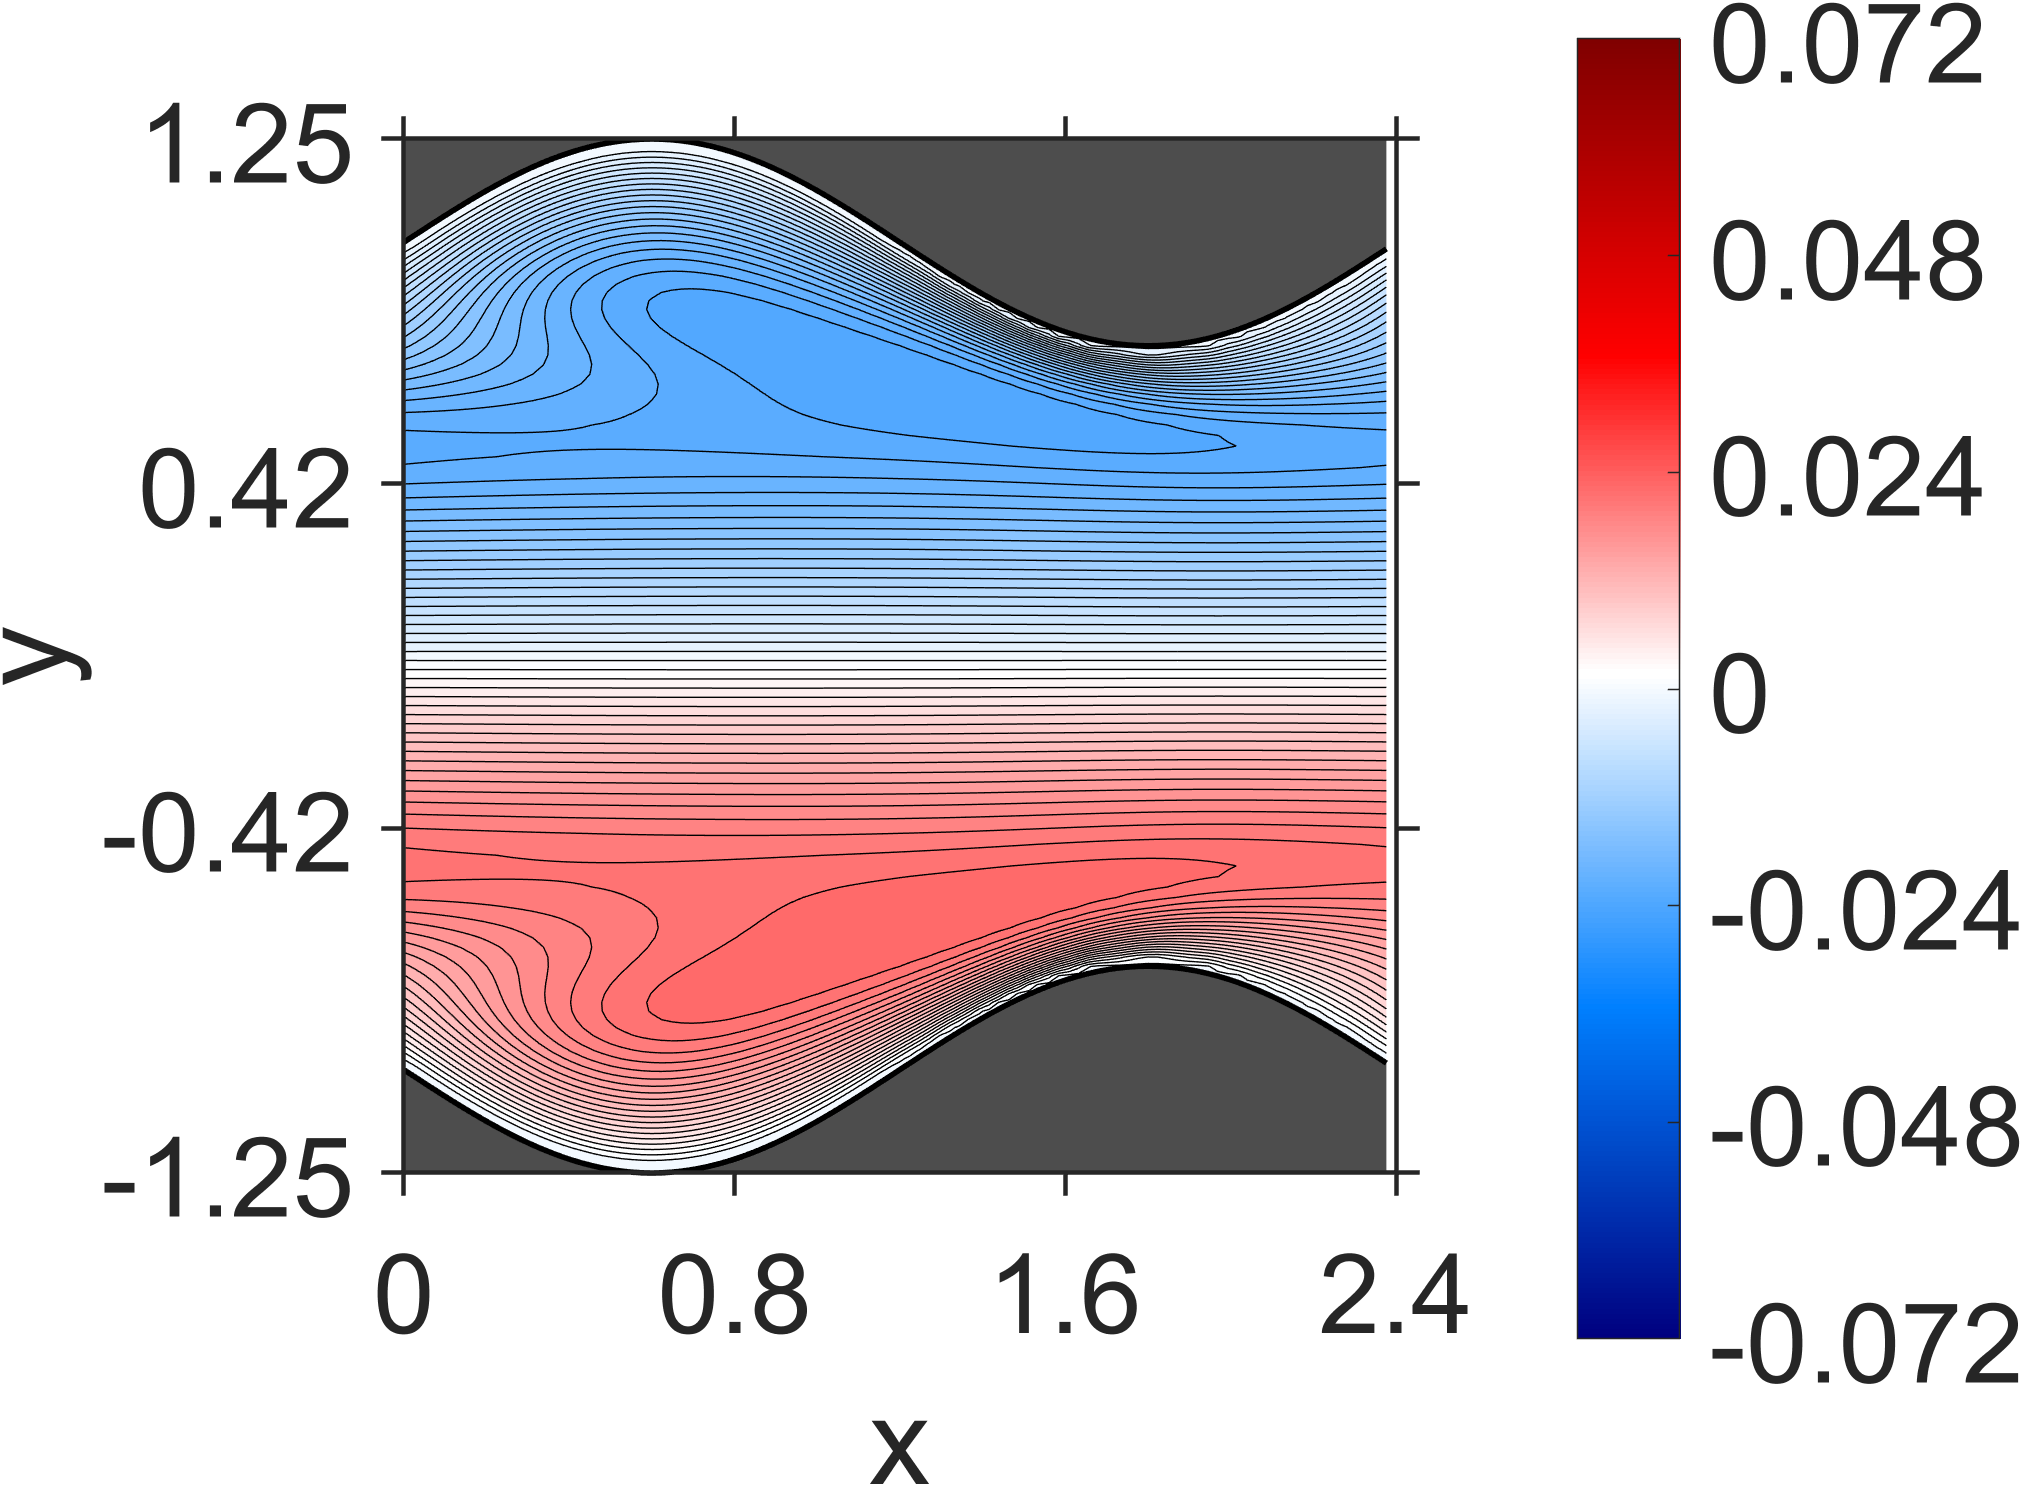

Data behind this chart, as committed beside it:
NaN, NaN, NaN, NaN, NaN, NaN, NaN, NaN, NaN, NaN, NaN, NaN, NaN, NaN, NaN, NaN, NaN, NaN, NaN, 0, 0, 0, 0, 0
NaN, NaN, NaN, NaN, NaN, NaN, NaN, NaN, NaN, NaN, NaN, NaN, NaN, NaN, NaN, NaN, NaN, NaN, NaN, -1.286173e-09, 6.91234e-08, 3.739676e-08, 7.571537e-08, 1.050127e-07
NaN, NaN, NaN, NaN, NaN, NaN, NaN, NaN, NaN, NaN, NaN, NaN, NaN, NaN, NaN, NaN, NaN, NaN, NaN, 1.274224e-07, 1.607627e-07, 2.321502e-07, 3.459297e-07, 4.830852e-07
NaN, NaN, NaN, NaN, NaN, NaN, NaN, NaN, NaN, NaN, NaN, NaN, NaN, NaN, NaN, NaN, NaN, NaN, NaN, 2.215465e-07, 3.482725e-07, 4.670909e-07, 7.198088e-07, 1.062504e-06
NaN, NaN, NaN, NaN, NaN, NaN, NaN, NaN, NaN, NaN, NaN, NaN, NaN, NaN, NaN, NaN, NaN, NaN, 2.87015e-07, 3.637276e-07, 5.054738e-07, 8.133043e-07, 1.337974e-06, 1.988707e-06
NaN, NaN, NaN, NaN, NaN, NaN, NaN, NaN, NaN, NaN, NaN, NaN, NaN, NaN, NaN, NaN, NaN, NaN, 3.438158e-07, 4.807937e-07, 7.90574e-07, 1.354754e-06, 2.367169e-06, 3.797295e-06
NaN, NaN, NaN, NaN, NaN, NaN, NaN, NaN, NaN, NaN, NaN, NaN, NaN, NaN, NaN, NaN, NaN, 2.614578e-07, 4.38781e-07, 6.541688e-07, 1.227031e-06, 2.546701e-06, 4.915396e-06, 8.035002e-06
NaN, NaN, NaN, NaN, NaN, NaN, NaN, NaN, NaN, NaN, NaN, NaN, NaN, NaN, NaN, NaN, NaN, 4.101716e-07, 5.183483e-07, 1.08783e-06, 2.561258e-06, 5.856718e-06, 1.193295e-05, 2.039734e-05
NaN, NaN, NaN, NaN, NaN, NaN, NaN, NaN, NaN, NaN, NaN, NaN, NaN, NaN, NaN, NaN, 3.421364e-07, 3.304191e-07, 9.212166e-07, 2.327938e-06, 6.566977e-06, 1.668966e-05, 3.51089e-05, 5.982214e-05
NaN, NaN, NaN, NaN, NaN, NaN, NaN, NaN, NaN, NaN, NaN, NaN, NaN, NaN, NaN, 3.249593e-07, 2.180313e-07, 8.203796e-07, 2.020424e-06, 7.1017e-06, 2.182071e-05, 5.610577e-05, 0.0001159, 0.000189
NaN, NaN, NaN, NaN, NaN, NaN, NaN, NaN, NaN, NaN, NaN, NaN, NaN, NaN, NaN, 4.026979e-08, 6.655521e-07, 1.569911e-06, 7.256187e-06, 2.651437e-05, 8.323535e-05, 0.0002001, 0.0003615, 0.0005173
NaN, NaN, NaN, NaN, NaN, NaN, NaN, NaN, NaN, NaN, NaN, NaN, NaN, NaN, -2.700298e-08, 6.095794e-07, 1.207015e-06, 7.14616e-06, 3.042809e-05, 0.0001147, 0.0003074, 0.0005815, 0.0008473, 0.001051
NaN, NaN, NaN, NaN, NaN, NaN, NaN, NaN, NaN, NaN, NaN, NaN, NaN, -2.029032e-07, 4.639576e-07, 7.57864e-07, 6.628995e-06, 3.298312e-05, 0.0001471, 0.0004268, 0.0008151, 0.001178, 0.001471, 0.001682
NaN, NaN, NaN, NaN, NaN, NaN, NaN, NaN, NaN, NaN, NaN, NaN, NaN, 4.589148e-07, 4.746963e-07, 6.044262e-06, 3.413525e-05, 0.0001773, 0.0005477, 0.001038, 0.001489, 0.001865, 0.002159, 0.002371
NaN, NaN, NaN, NaN, NaN, NaN, NaN, NaN, NaN, NaN, NaN, NaN, 3.32536e-07, 7.029809e-08, 5.260895e-06, 3.374362e-05, 0.0002023, 0.0006615, 0.00124, 0.001774, 0.00223, 0.002607, 0.002903, 0.003116
NaN, NaN, NaN, NaN, NaN, NaN, NaN, NaN, NaN, NaN, NaN, 3.697046e-07, -1.355388e-07, 4.637634e-06, 3.237355e-05, 0.0002214, 0.0007628, 0.001423, 0.002033, 0.002569, 0.003027, 0.003406, 0.003702, 0.003915
NaN, NaN, NaN, NaN, NaN, NaN, NaN, NaN, NaN, NaN, 2.371335e-07, -4.870722e-07, 3.90676e-06, 2.979168e-05, 0.0002343, 0.0008496, 0.001585, 0.002268, 0.002881, 0.003419, 0.003878, 0.004256, 0.004553, 0.004766
NaN, NaN, NaN, NaN, NaN, NaN, NaN, NaN, NaN, 2.996163e-07, -6.150476e-07, 3.467607e-06, 2.681483e-05, 0.0002404, 0.0009225, 0.001728, 0.002482, 0.003169, 0.003783, 0.004321, 0.004779, 0.005158, 0.005453, 0.005666
NaN, NaN, NaN, NaN, NaN, NaN, NaN, NaN, NaN, -9.375648e-07, 2.934959e-06, 2.345398e-05, 0.0002413, 0.0009817, 0.001854, 0.002674, 0.003432, 0.004119, 0.004733, 0.00527, 0.005728, 0.006104, 0.006399, 0.00661
NaN, NaN, NaN, NaN, NaN, NaN, NaN, NaN, -1.008985e-06, 2.72289e-06, 2.043227e-05, 0.000239, 0.001031, 0.001964, 0.002848, 0.003673, 0.00443, 0.005118, 0.005729, 0.006264, 0.006719, 0.007093, 0.007385, 0.007595
NaN, NaN, NaN, NaN, NaN, NaN, NaN, -1.302611e-06, 2.34539e-06, 1.737416e-05, 0.0002347, 0.001071, 0.00206, 0.003003, 0.003892, 0.004716, 0.005473, 0.006156, 0.006765, 0.007295, 0.007747, 0.008117, 0.008407, 0.008615
NaN, NaN, NaN, NaN, NaN, NaN, -1.322885e-06, 2.281835e-06, 1.50641e-05, 0.0002296, 0.001107, 0.002147, 0.003143, 0.004091, 0.004977, 0.0058, 0.006552, 0.007231, 0.007834, 0.00836, 0.008805, 0.009172, 0.009458, 0.009665
NaN, NaN, NaN, NaN, NaN, -1.587542e-06, 1.987227e-06, 1.31106e-05, 0.0002261, 0.00114, 0.002224, 0.003268, 0.00427, 0.005214, 0.006098, 0.006914, 0.007661, 0.008332, 0.008928, 0.009447, 0.009887, 0.01025, 0.01053, 0.01073
NaN, NaN, NaN, NaN, -1.553255e-06, 1.967175e-06, 1.209749e-05, 0.0002256, 0.001174, 0.002296, 0.003383, 0.004433, 0.005429, 0.00637, 0.007245, 0.008054, 0.00879, 0.009453, 0.01004, 0.01055, 0.01098, 0.01134, 0.01162, 0.01182
NaN, NaN, NaN, -1.763263e-06, 1.672702e-06, 1.158322e-05, 0.0002291, 0.00121, 0.002365, 0.003487, 0.00458, 0.005622, 0.006614, 0.007543, 0.008409, 0.009204, 0.00993, 0.01058, 0.01116, 0.01166, 0.01208, 0.01243, 0.01271, 0.01291
NaN, NaN, -1.597551e-06, 1.573066e-06, 1.200888e-05, 0.0002383, 0.001251, 0.002433, 0.003584, 0.004712, 0.005795, 0.006831, 0.007808, 0.008725, 0.009575, 0.01036, 0.01107, 0.01171, 0.01227, 0.01276, 0.01318, 0.01352, 0.01379, 0.01399
NaN, -1.684019e-06, 1.100664e-06, 1.345796e-05, 0.0002523, 0.001296, 0.0025, 0.003675, 0.004831, 0.005947, 0.00702, 0.008039, 0.009002, 0.0099, 0.01073, 0.0115, 0.01219, 0.01281, 0.01337, 0.01385, 0.01425, 0.01459, 0.01486, 0.01505
-8.274407e-07, 7.774183e-07, 1.724541e-05, 0.0002797, 0.001349, 0.002569, 0.003761, 0.004939, 0.00608, 0.007184, 0.008237, 0.009238, 0.01018, 0.01106, 0.01187, 0.01261, 0.01329, 0.0139, 0.01443, 0.0149, 0.0153, 0.01563, 0.01589, 0.01609
-1.061584e-06, 2.415373e-05, 0.0003266, 0.001413, 0.002642, 0.003843, 0.005035, 0.006194, 0.00732, 0.008399, 0.00943, 0.0104, 0.01132, 0.01217, 0.01296, 0.01368, 0.01434, 0.01493, 0.01545, 0.01591, 0.0163, 0.01662, 0.01688, 0.01708
4.329166e-05, 0.0004135, 0.001503, 0.002727, 0.003928, 0.005126, 0.006293, 0.007432, 0.008529, 0.009581, 0.01058, 0.01153, 0.01241, 0.01324, 0.014, 0.0147, 0.01533, 0.0159, 0.01641, 0.01685, 0.01723, 0.01755, 0.01781, 0.01801
0.0006192, 0.001652, 0.002835, 0.004024, 0.005212, 0.006379, 0.007521, 0.008625, 0.009689, 0.0107, 0.01167, 0.01258, 0.01343, 0.01423, 0.01496, 0.01564, 0.01625, 0.0168, 0.01729, 0.01772, 0.0181, 0.01841, 0.01867, 0.01887
0.001847, 0.002992, 0.004142, 0.005308, 0.006459, 0.007592, 0.008692, 0.009757, 0.01078, 0.01175, 0.01268, 0.01355, 0.01437, 0.01513, 0.01583, 0.01648, 0.01707, 0.0176, 0.01808, 0.0185, 0.01886, 0.01917, 0.01943, 0.01964
0.003163, 0.004288, 0.005418, 0.006541, 0.007651, 0.008735, 0.009788, 0.0108, 0.01178, 0.01271, 0.01359, 0.01442, 0.0152, 0.01592, 0.0166, 0.01722, 0.01778, 0.0183, 0.01876, 0.01917, 0.01952, 0.01983, 0.02009, 0.0203
0.004455, 0.005549, 0.006634, 0.00771, 0.008764, 0.009794, 0.01079, 0.01175, 0.01267, 0.01355, 0.01438, 0.01517, 0.01591, 0.0166, 0.01724, 0.01783, 0.01837, 0.01887, 0.01931, 0.01971, 0.02006, 0.02037, 0.02063, 0.02085
0.005701, 0.006743, 0.007775, 0.008789, 0.009782, 0.01075, 0.01168, 0.01258, 0.01345, 0.01427, 0.01505, 0.01579, 0.01649, 0.01714, 0.01775, 0.01831, 0.01883, 0.01931, 0.01974, 0.02013, 0.02047, 0.02078, 0.02104, 0.02126
0.006879, 0.007862, 0.008825, 0.009772, 0.01069, 0.01159, 0.01246, 0.0133, 0.0141, 0.01487, 0.01559, 0.01629, 0.01694, 0.01755, 0.01813, 0.01866, 0.01916, 0.01961, 0.02003, 0.02041, 0.02075, 0.02105, 0.02132, 0.02155
0.007982, 0.008888, 0.009779, 0.01065, 0.0115, 0.01232, 0.01312, 0.01389, 0.01463, 0.01533, 0.01601, 0.01665, 0.01726, 0.01783, 0.01837, 0.01888, 0.01935, 0.01978, 0.02019, 0.02055, 0.02089, 0.02119, 0.02146, 0.02169
0.009005, 0.009832, 0.01064, 0.01143, 0.0122, 0.01295, 0.01367, 0.01437, 0.01504, 0.01569, 0.01631, 0.0169, 0.01747, 0.018, 0.0185, 0.01898, 0.01942, 0.01984, 0.02022, 0.02058, 0.0209, 0.0212, 0.02147, 0.02171
0.009959, 0.0107, 0.01142, 0.01213, 0.01282, 0.01349, 0.01414, 0.01477, 0.01538, 0.01596, 0.01653, 0.01706, 0.01758, 0.01807, 0.01854, 0.01898, 0.0194, 0.01979, 0.02016, 0.0205, 0.02082, 0.02111, 0.02138, 0.02162
0.01086, 0.01152, 0.01216, 0.01278, 0.01339, 0.01398, 0.01456, 0.01512, 0.01566, 0.01618, 0.01669, 0.01717, 0.01764, 0.01809, 0.01851, 0.01892, 0.01931, 0.01968, 0.02002, 0.02035, 0.02065, 0.02094, 0.0212, 0.02145
0.01175, 0.01232, 0.01287, 0.01341, 0.01394, 0.01446, 0.01496, 0.01545, 0.01592, 0.01638, 0.01683, 0.01726, 0.01768, 0.01808, 0.01847, 0.01884, 0.01919, 0.01953, 0.01985, 0.02016, 0.02045, 0.02072, 0.02098, 0.02122
0.01266, 0.01314, 0.01361, 0.01407, 0.01452, 0.01496, 0.01539, 0.01581, 0.01622, 0.01662, 0.017, 0.01738, 0.01775, 0.0181, 0.01844, 0.01877, 0.01909, 0.0194, 0.01969, 0.01998, 0.02024, 0.0205, 0.02074, 0.02097
0.01361, 0.01401, 0.0144, 0.01478, 0.01515, 0.01552, 0.01588, 0.01623, 0.01658, 0.01691, 0.01724, 0.01756, 0.01788, 0.01818, 0.01848, 0.01877, 0.01905, 0.01932, 0.01958, 0.01983, 0.02008, 0.02031, 0.02054, 0.02075
0.01463, 0.01495, 0.01526, 0.01557, 0.01587, 0.01617, 0.01646, 0.01674, 0.01702, 0.0173, 0.01757, 0.01784, 0.0181, 0.01836, 0.01861, 0.01885, 0.01909, 0.01932, 0.01955, 0.01977, 0.01999, 0.0202, 0.0204, 0.02059
0.01571, 0.01595, 0.01619, 0.01643, 0.01667, 0.01689, 0.01712, 0.01735, 0.01757, 0.01779, 0.018, 0.01821, 0.01843, 0.01863, 0.01884, 0.01904, 0.01923, 0.01943, 0.01962, 0.01981, 0.01999, 0.02017, 0.02034, 0.02051
0.01684, 0.01701, 0.01719, 0.01736, 0.01753, 0.0177, 0.01787, 0.01803, 0.0182, 0.01836, 0.01853, 0.01869, 0.01885, 0.01901, 0.01917, 0.01932, 0.01948, 0.01964, 0.01979, 0.01994, 0.02009, 0.02024, 0.02038, 0.02052
0.01796, 0.01807, 0.01819, 0.0183, 0.01842, 0.01853, 0.01865, 0.01876, 0.01888, 0.01899, 0.01911, 0.01922, 0.01934, 0.01945, 0.01957, 0.01969, 0.0198, 0.01992, 0.02004, 0.02015, 0.02027, 0.02038, 0.0205, 0.02061
0.01902, 0.01908, 0.01914, 0.01921, 0.01928, 0.01934, 0.01941, 0.01948, 0.01955, 0.01963, 0.0197, 0.01978, 0.01985, 0.01993, 0.02001, 0.02009, 0.02017, 0.02025, 0.02033, 0.02042, 0.0205, 0.02058, 0.02067, 0.02075
0.01994, 0.01996, 0.01999, 0.02001, 0.02004, 0.02007, 0.0201, 0.02013, 0.02017, 0.02021, 0.02025, 0.02029, 0.02033, 0.02038, 0.02042, 0.02047, 0.02052, 0.02057, 0.02062, 0.02068, 0.02073, 0.02079, 0.02085, 0.02091
0.02066, 0.02065, 0.02064, 0.02064, 0.02064, 0.02064, 0.02065, 0.02065, 0.02066, 0.02067, 0.02068, 0.0207, 0.02072, 0.02074, 0.02076, 0.02078, 0.0208, 0.02083, 0.02086, 0.02089, 0.02092, 0.02095, 0.02099, 0.02103
0.02111, 0.02109, 0.02106, 0.02104, 0.02102, 0.02101, 0.02099, 0.02098, 0.02097, 0.02096, 0.02096, 0.02095, 0.02095, 0.02095, 0.02096, 0.02096, 0.02097, 0.02097, 0.02098, 0.02099, 0.02101, 0.02102, 0.02104, 0.02106
0.02128, 0.02125, 0.02121, 0.02119, 0.02116, 0.02113, 0.02111, 0.02109, 0.02106, 0.02105, 0.02103, 0.02101, 0.021, 0.02099, 0.02098, 0.02097, 0.02096, 0.02096, 0.02096, 0.02096, 0.02096, 0.02096, 0.02096, 0.02097
0.02116, 0.02112, 0.02109, 0.02106, 0.02103, 0.021, 0.02097, 0.02094, 0.02092, 0.0209, 0.02088, 0.02085, 0.02084, 0.02082, 0.0208, 0.02079, 0.02077, 0.02076, 0.02075, 0.02074, 0.02073, 0.02073, 0.02072, 0.02072
0.02077, 0.02074, 0.02071, 0.02068, 0.02065, 0.02062, 0.0206, 0.02057, 0.02054, 0.02052, 0.0205, 0.02048, 0.02045, 0.02044, 0.02042, 0.0204, 0.02038, 0.02037, 0.02035, 0.02034, 0.02033, 0.02032, 0.02031, 0.0203
0.02015, 0.02013, 0.0201, 0.02007, 0.02005, 0.02002, 0.02, 0.01998, 0.01995, 0.01993, 0.01991, 0.01989, 0.01987, 0.01985, 0.01983, 0.01981, 0.0198, 0.01978, 0.01976, 0.01975, 0.01974, 0.01972, 0.01971, 0.0197
0.01935, 0.01933, 0.0193, 0.01928, 0.01926, 0.01924, 0.01922, 0.0192, 0.01918, 0.01916, 0.01914, 0.01912, 0.0191, 0.01908, 0.01907, 0.01905, 0.01903, 0.01902, 0.019, 0.01899, 0.01898, 0.01897, 0.01895, 0.01894
0.01839, 0.01837, 0.01836, 0.01834, 0.01832, 0.0183, 0.01828, 0.01826, 0.01825, 0.01823, 0.01821, 0.01819, 0.01818, 0.01816, 0.01815, 0.01813, 0.01812, 0.01811, 0.01809, 0.01808, 0.01807, 0.01806, 0.01805, 0.01803
0.01732, 0.0173, 0.01729, 0.01727, 0.01725, 0.01724, 0.01722, 0.01721, 0.01719, 0.01718, 0.01716, 0.01715, 0.01713, 0.01712, 0.01711, 0.01709, 0.01708, 0.01707, 0.01706, 0.01705, 0.01703, 0.01703, 0.01701, 0.01701
0.01615, 0.01614, 0.01613, 0.01611, 0.0161, 0.01608, 0.01607, 0.01605, 0.01604, 0.01602, 0.01601, 0.016, 0.01599, 0.01597, 0.01596, 0.01595, 0.01594, 0.01593, 0.01592, 0.01591, 0.0159, 0.01589, 0.01588, 0.01587
0.01491, 0.0149, 0.01489, 0.01488, 0.01486, 0.01485, 0.01483, 0.01482, 0.01481, 0.0148, 0.01478, 0.01477, 0.01476, 0.01475, 0.01474, 0.01473, 0.01472, 0.01471, 0.0147, 0.01469, 0.01468, 0.01468, 0.01467, 0.01466
0.01361, 0.0136, 0.01359, 0.01358, 0.01356, 0.01355, 0.01354, 0.01353, 0.01352, 0.01351, 0.0135, 0.01348, 0.01347, 0.01346, 0.01345, 0.01344, 0.01344, 0.01343, 0.01342, 0.01341, 0.0134, 0.01339, 0.01339, 0.01338
... 79 more rows
